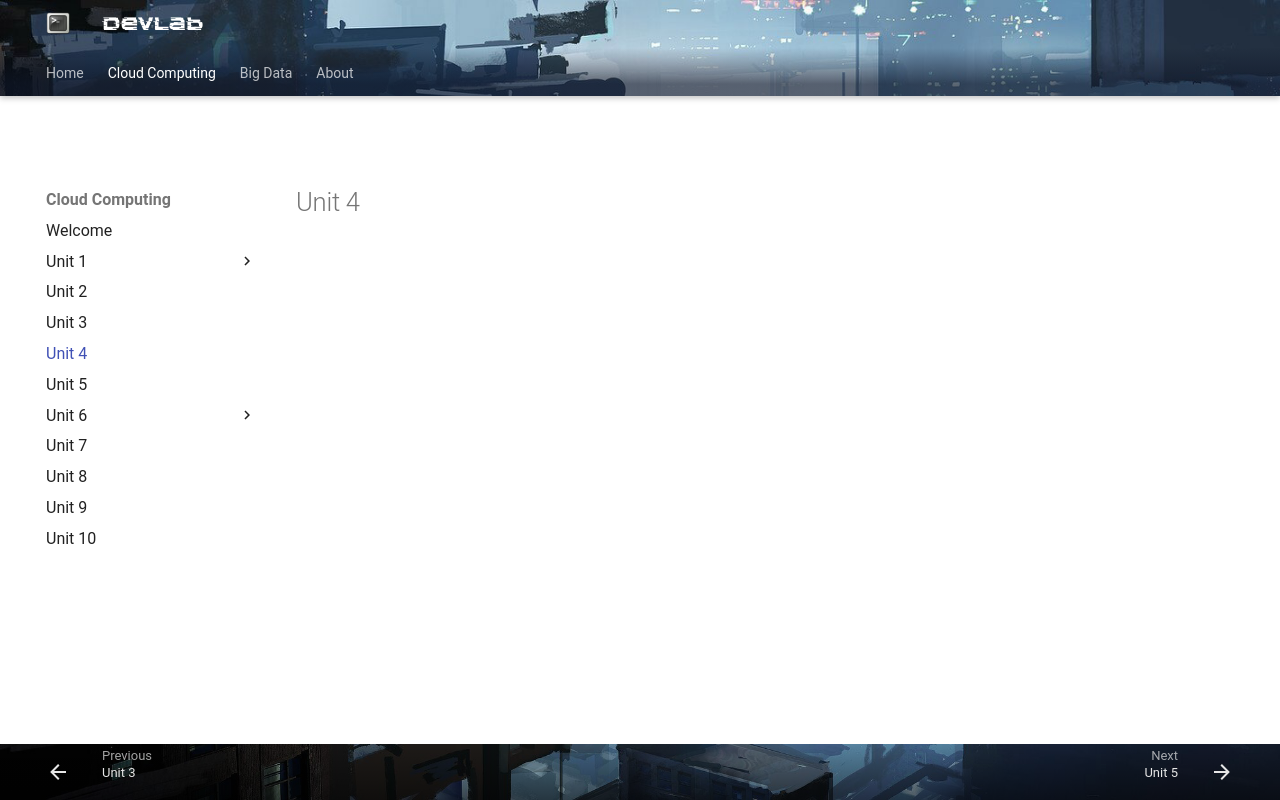

repository: steliosot/stelios.cloud · page: cloud-computing/unit-4/index.html · generator: mkdocs

# Unit 4
